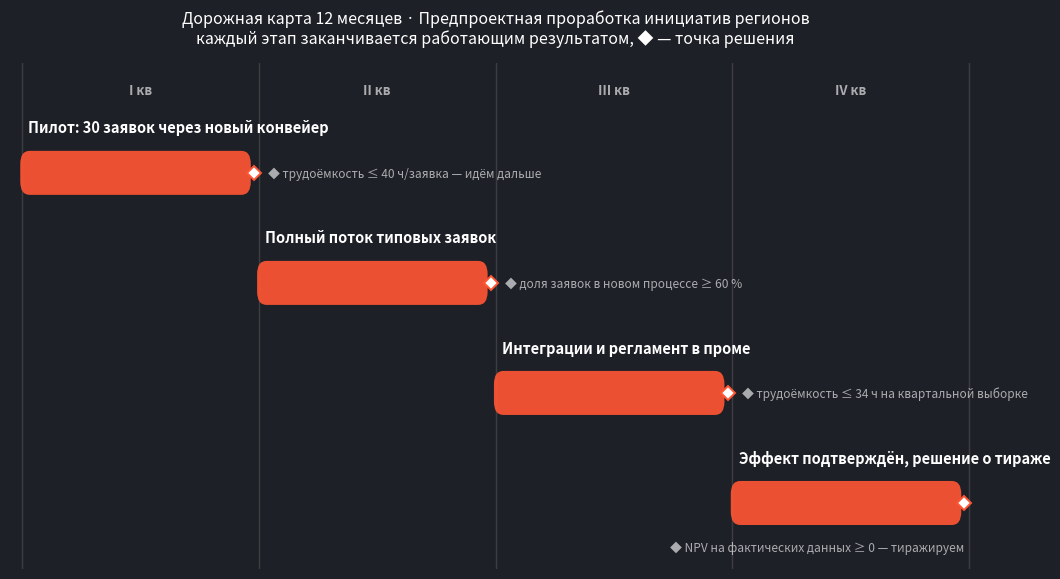

Write Python code to recreate this figure.
#!/usr/bin/env python3
"""Дорожная карта инициативы (A10): диаграмма Ганта одной командой.

Единственный блок для правок — ИНИЦИАТИВА и ЭТАПЫ ниже. Всё остальное трогать
не нужно. Каждый этап — кортеж:
    (результат этапа, месяц начала 0–11, длительность в месяцах,
     точка решения после этапа)
Результат этапа — работающий результат, а не документ; точка решения — порог
числом, по которому продолжаем, меняем подход или останавливаемся.

Рендер:  python3 templates/roadmap.py -o roadmap_gantt.png
"""
import argparse

ИНИЦИАТИВА = "Предпроектная проработка инициатив регионов"

ЭТАПЫ = [
    ("Пилот: 30 заявок через новый конвейер", 0, 3,
     "трудоёмкость ≤ 40 ч/заявка — идём дальше"),
    ("Полный поток типовых заявок", 3, 3,
     "доля заявок в новом процессе ≥ 60 %"),
    ("Интеграции и регламент в проме", 6, 3,
     "трудоёмкость ≤ 34 ч на квартальной выборке"),
    ("Эффект подтверждён, решение о тираже", 9, 3,
     "NPV на фактических данных ≥ 0 — тиражируем"),
]

# ── дальше только рендер ─────────────────────────────────────────────────────

ФОН, ПАНЕЛЬ = "#1e2027", "#262933"
БРЕНД, СВЕТ, ПРИГЛУШЕНО = "#ff5533", "#ffffff", "#ffffffa0"


def диаграмма(путь):
    try:
        import matplotlib
        matplotlib.use("Agg")
        import matplotlib.pyplot as plt
        from matplotlib.patches import FancyBboxPatch
    except ImportError:
        print("[matplotlib не установлен — диаграмма пропущена]")
        return

    n = len(ЭТАПЫ)
    fig, ax = plt.subplots(figsize=(11, 1.3 + 1.15 * n))
    fig.patch.set_facecolor(ФОН)
    ax.set_facecolor(ФОН)

    for i, (результат, старт, длит, порог) in enumerate(ЭТАПЫ):
        y = n - 1 - i
        ax.add_patch(FancyBboxPatch(
            (старт, y - .18), длит - .12, .36,
            boxstyle="round,pad=0.02,rounding_size=0.12",
            linewidth=0, facecolor=БРЕНД, alpha=.92))
        ax.text(старт + .08, y + .34, результат,
                fontsize=10.5, fontweight="bold", color=СВЕТ, va="bottom")
        кон = старт + длит - .06
        ax.plot(кон, y, marker="D", markersize=7, color=СВЕТ,
                markeredgecolor=БРЕНД, markeredgewidth=1.4, zorder=5)
        # подпись порога — справа от ромба; у этапов конца года справа нет
        # места, поэтому подпись уходит под бар и прижимается к правому краю
        if кон > 9:
            ax.text(кон, y - .34, "◆ " + порог, fontsize=8.6,
                    color=ПРИГЛУШЕНО, va="top", ha="right")
        else:
            ax.text(кон + .18, y, "◆ " + порог, fontsize=8.6,
                    color=ПРИГЛУШЕНО, va="center")

    for кв, м in (("I кв", 0), ("II кв", 3), ("III кв", 6), ("IV кв", 9)):
        ax.axvline(м, color="#ffffff22", linewidth=1, zorder=0)
        ax.text(м + 1.5, n - .28, кв, fontsize=9.5, color=ПРИГЛУШЕНО,
                ha="center", fontweight="bold")
    ax.axvline(12, color="#ffffff22", linewidth=1, zorder=0)

    ax.set_xlim(-.15, 12.15)
    ax.set_ylim(-.6, n)
    ax.axis("off")
    ax.set_title(f"Дорожная карта 12 месяцев · {ИНИЦИАТИВА}\n"
                 "каждый этап заканчивается работающим результатом, ◆ — точка решения",
                 fontsize=11.5, color=СВЕТ, pad=14)
    fig.tight_layout()
    fig.savefig(путь, dpi=150, facecolor=ФОН)
    print(f"Диаграмма Ганта сохранена: {путь}")


if __name__ == "__main__":
    ap = argparse.ArgumentParser(description="Диаграмма Ганта дорожной карты (A10)")
    ap.add_argument("-o", "--out", default="roadmap_gantt.png",
                    metavar="PNG", help="куда сохранить диаграмму")
    args = ap.parse_args()
    диаграмма(args.out)
